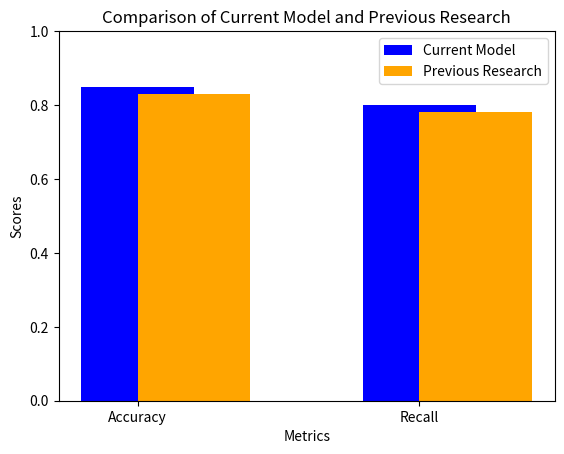

This figure's Python source: (Note: this script raises an exception after producing the figure.)
import matplotlib.pyplot as plt

# Eredmények dokumentálása és összehasonlítása
your_accuracy = 0.85
your_recall = 0.80

# Korábbi kutatásból származó eredmények
previous_accuracy = 0.83
previous_recall = 0.78

# Eredmények kiírása
print(f"Current Accuracy: {your_accuracy}, Previous Accuracy: {previous_accuracy}")
print(f"Current Recall: {your_recall}, Previous Recall: {previous_recall}")

if your_accuracy > previous_accuracy:
    print("Current model has better accuracy.")
else:
    print("Previous model has better accuracy.")

if your_recall > previous_recall:
    print("Current model has better recall.")
else:
    print("Previous model has better recall.")


# Eredmények összehasonlító diagramja
def plot_comparison(your_accuracy, your_recall, previous_accuracy, previous_recall, output_file):
    metrics = ['Accuracy', 'Recall']
    your_scores = [your_accuracy, your_recall]
    previous_scores = [previous_accuracy, previous_recall]

    x = range(len(metrics))

    plt.figure()
    plt.bar(x, your_scores, width=0.4, label='Current Model', color='blue', align='center')
    plt.bar(x, previous_scores, width=0.4, label='Previous Research', color='orange', align='edge')
    plt.xlabel('Metrics')
    plt.ylabel('Scores')
    plt.title('Comparison of Current Model and Previous Research')
    plt.xticks(ticks=x, labels=metrics)
    plt.ylim(0, 1)
    plt.legend()
    plt.savefig(output_file)
    plt.close()
    print(f"Comparison plot saved to {output_file}")


# Grafikon mentése a results mappába
output_file = 'results/comparison_plot.png'
plot_comparison(your_accuracy, your_recall, previous_accuracy, previous_recall, output_file)
